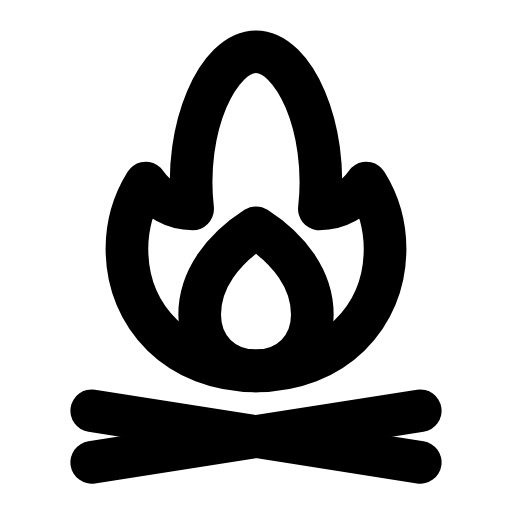
t = 0.00 s
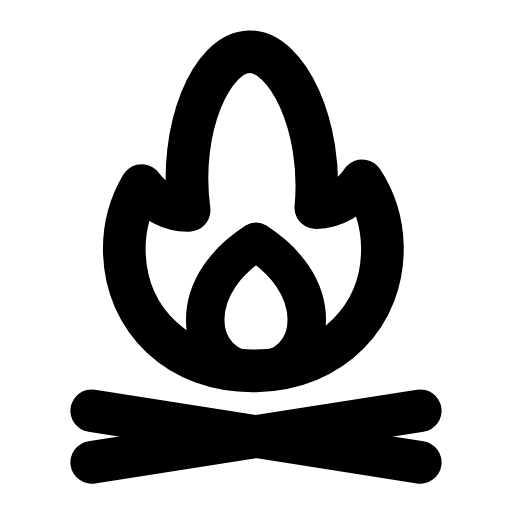
t = 0.26 s
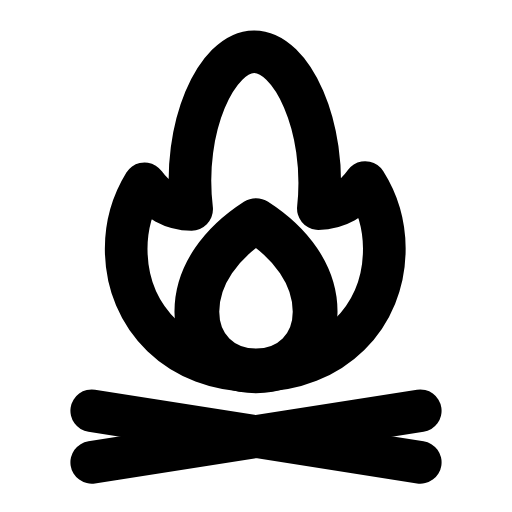
t = 0.50 s
t = 0.73 s: frame unchanged from t = 0.00 s, image omitted
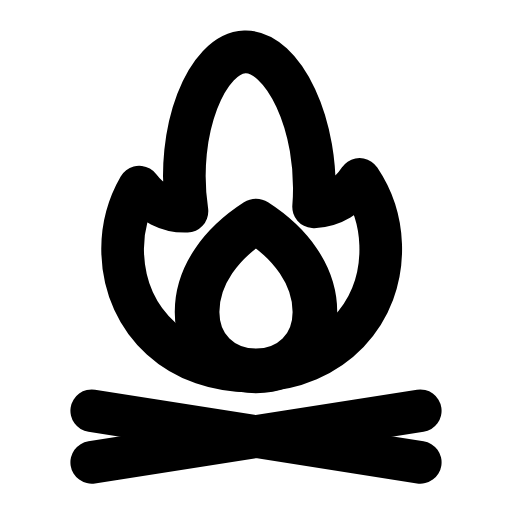
t = 1.01 s
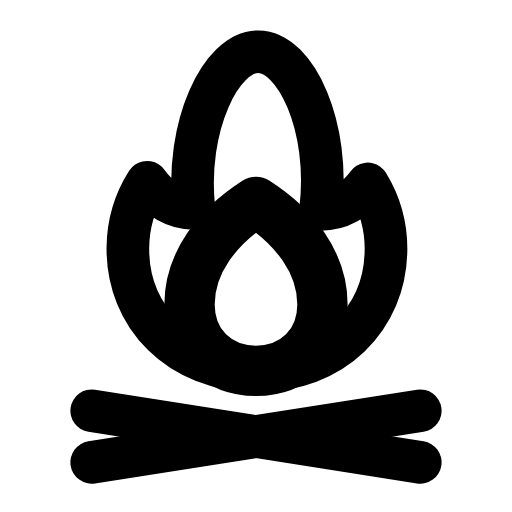
t = 1.25 s

The animated SVG that drew these frames (rendered in a browser with its animation timeline set to each time). Animation: 2 SMIL elements (animateTransform=2); one cycle of 1.50 s, repeats indefinitely.

<svg xmlns="http://www.w3.org/2000/svg" width="24" height="24" viewBox="0 0 24 24" fill="none"><g transform="translate(-1.2 -1.206) scale(1.1)"><g><animateTransform attributeName="transform" type="rotate" values="0 12 17;2.5 12 17;-2 12 17;0 12 17;0 12 17;-2 12 17;2.5 12 17;0 12 17;0 12 17" keyTimes="0;0.135;0.2925;0.45;0.6;0.705;0.81;0.9;1" dur="1.5s" repeatCount="indefinite" calcMode="spline" keySplines="0.16 1 0.3 1;0.16 1 0.3 1;0.16 1 0.3 1;0.16 1 0.3 1;0.16 1 0.3 1;0.16 1 0.3 1;0.16 1 0.3 1;0.16 1 0.3 1"/><path stroke="currentColor" stroke-width="1.818" stroke-linecap="round" stroke-linejoin="round" fill="none" d="M12 16.9C8.7 16.9 6.5 14.6 6.5 11.7C6.5 10.7 6.8 9.7 7.3 8.9C7.8 9.6 8.5 10 9.3 10C8.9 6.5 10.4 3.3 12 3.3S15.1 6.5 14.7 10C15.5 10 16.2 9.6 16.7 8.9C17.2 9.7 17.5 10.7 17.5 11.7C17.5 14.6 15.3 16.9 12 16.9Z"></path></g><g transform="translate(12 16.9)"><g><animateTransform attributeName="transform" type="scale" values="1;1.18;0.9;1.05;1;1;1.05;0.9;1.18;1;1" keyTimes="0;0.09;0.216;0.3375;0.45;0.6;0.675;0.756;0.84;0.9;1" dur="1.5s" repeatCount="indefinite" calcMode="spline" keySplines="0.16 1 0.3 1;0.16 1 0.3 1;0.16 1 0.3 1;0.16 1 0.3 1;0.16 1 0.3 1;0.16 1 0.3 1;0.16 1 0.3 1;0.16 1 0.3 1;0.16 1 0.3 1;0.16 1 0.3 1"/><g transform="translate(-12 -16.9)"><g><path stroke="currentColor" stroke-width="1.818" stroke-linecap="round" stroke-linejoin="round" fill="none" d="M12 16.9C10.6 16.9 9.6 15.9 9.6 14.5C9.6 13 10.6 11.7 12 10.8C13.4 11.7 14.4 13 14.4 14.5C14.4 15.9 13.4 16.9 12 16.9Z"></path></g></g></g></g><path stroke="currentColor" stroke-width="1.818" stroke-linecap="round" stroke-linejoin="round" fill="none" d="M5 20.8L19 18.6"></path><path stroke="currentColor" stroke-width="1.818" stroke-linecap="round" stroke-linejoin="round" fill="none" d="M19 20.8L5 18.6"></path></g></svg>
